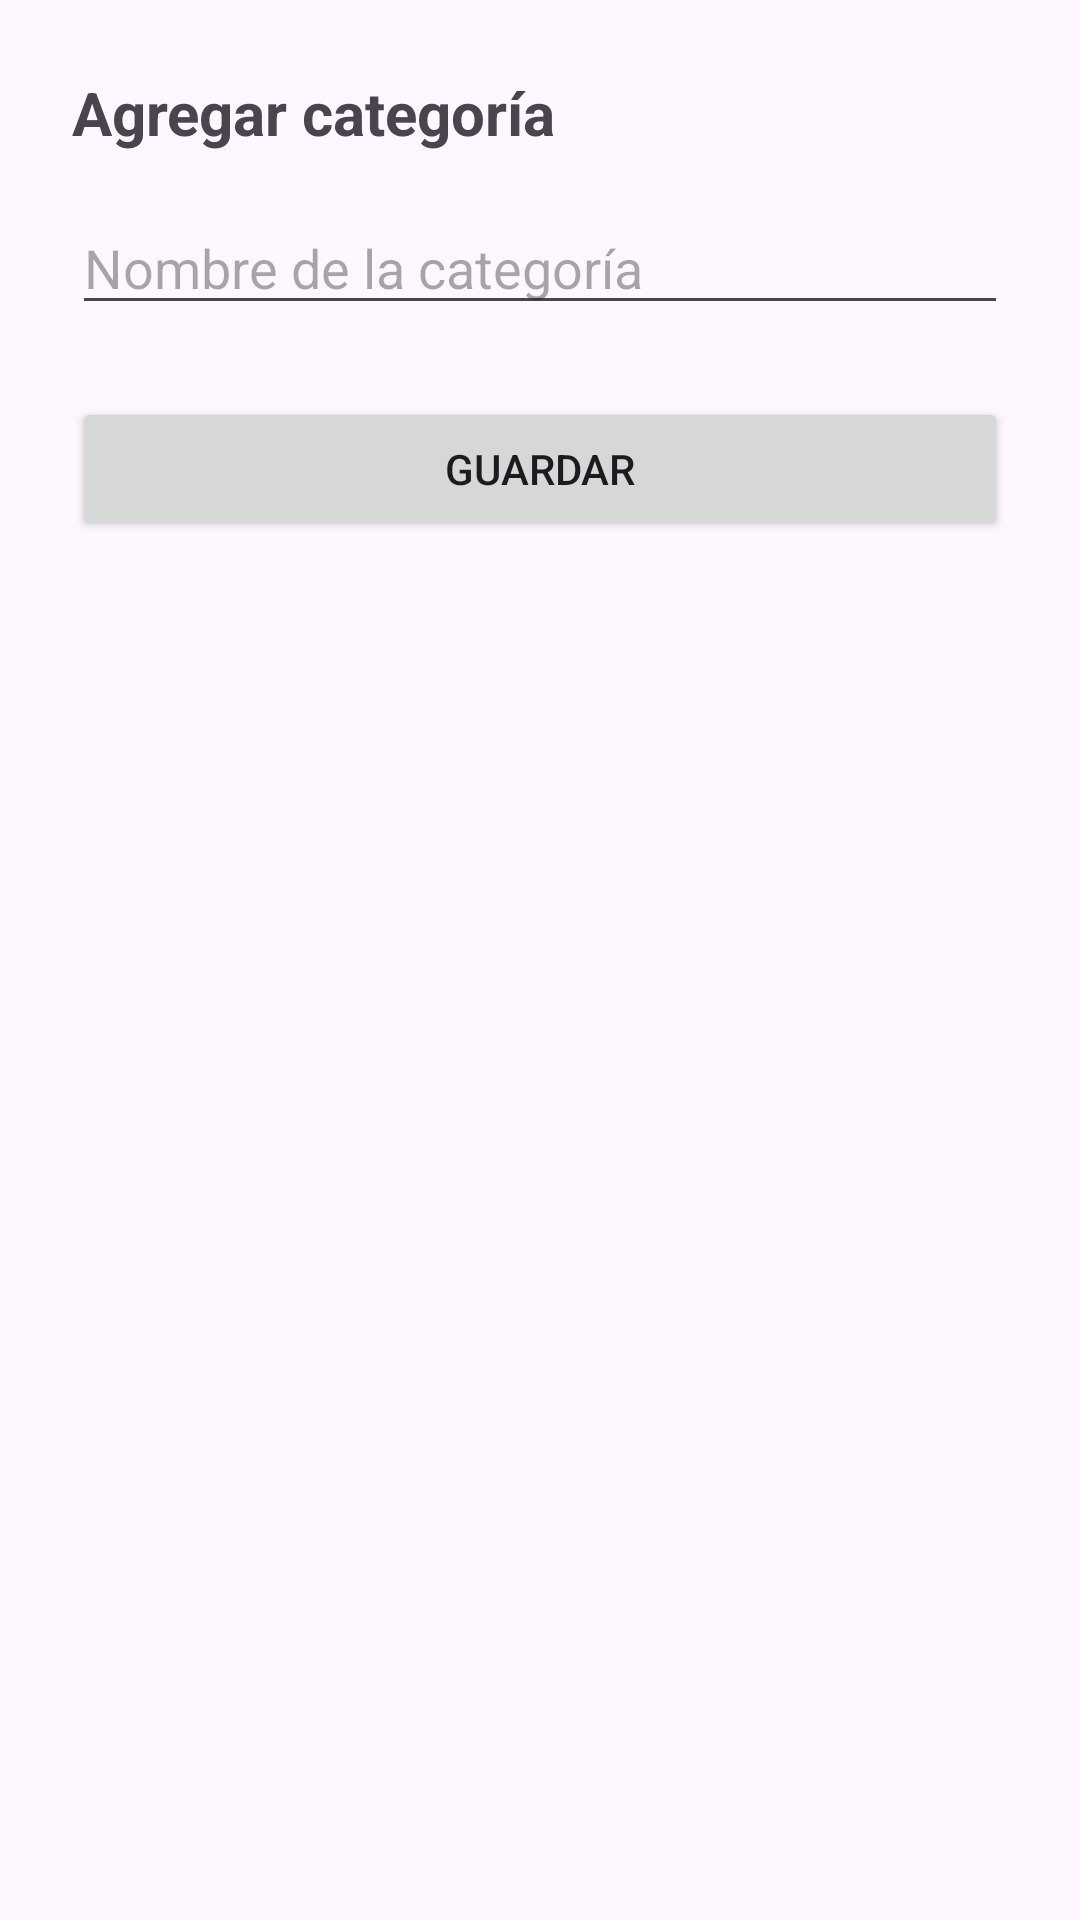

Here is an Android app screen rendered from its layout file. Give the layout XML and the strings, colors and styles it references.
<!-- AndroidManifest.xml: application theme Theme.NotasCategory -->
<!-- res/layout/activity_add_category.xml -->
<?xml version="1.0" encoding="utf-8"?>
<LinearLayout xmlns:android="http://schemas.android.com/apk/res/android"
    android:layout_width="match_parent"
    android:layout_height="match_parent"
    android:orientation="vertical"
    android:padding="24dp">

    <TextView
        android:id="@+id/tvTitleAddCategory"
        android:layout_width="wrap_content"
        android:layout_height="wrap_content"
        android:text="Agregar categoría"
        android:textSize="20sp"
        android:textStyle="bold"
        android:layout_marginBottom="16dp" />

    <EditText
        android:id="@+id/etCategoryName"
        android:layout_width="match_parent"
        android:layout_height="wrap_content"
        android:hint="Nombre de la categoría" />

    <Button
        android:id="@+id/btnSaveCategory"
        android:layout_width="match_parent"
        android:layout_height="wrap_content"
        android:text="Guardar"
        android:layout_marginTop="24dp" />

</LinearLayout>
<!-- resources referenced by this layout -->
<resources>
  <style name="Theme.NotasCategory" parent="Base.Theme.NotasCategory" />
  <style name="Base.Theme.NotasCategory" parent="Theme.Material3.DayNight.NoActionBar">
          
          
      </style>
</resources>
